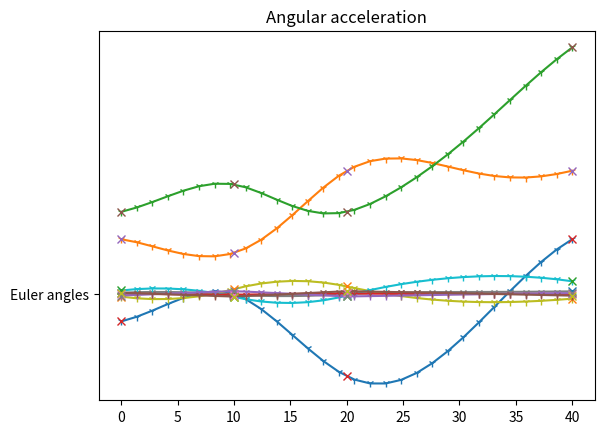

This figure's Python source:
import numpy as np
from scipy.spatial.transform import Rotation, RotationSpline

def try_spline():
  times = [0, 10, 20, 40]
  angles = [[-10, 20, 30], [0, 15, 40], [-30, 45, 30], [20, 45, 90]]
  rotations = Rotation.from_euler('XYZ', angles, degrees=True)

  spline = RotationSpline(times, rotations)

  angles = spline(times, 0).as_euler('XYZ', degrees=True)
  angular_rate = np.rad2deg(spline(times, 1))
  angular_acceleration = np.rad2deg(spline(times, 2))

  times_plot = np.linspace(times[0], times[-1], 30)
  angles_plot = spline(times_plot).as_euler('XYZ', degrees=True)
  angular_rate_plot = np.rad2deg(spline(times_plot, 1))
  angular_acceleration_plot = np.rad2deg(spline(times_plot, 2))

  import matplotlib.pyplot as plt
  plt.plot(times_plot, angles_plot, '-1')
  plt.plot(times, angles, 'x')
  plt.plot("Euler angles")
  plt.show()

  plt.plot(times_plot, angular_rate_plot, '-1')
  plt.plot(times, angular_rate, 'x')
  plt.title("Angular rate")
  plt.show()

  plt.plot(times_plot, angular_acceleration_plot, '-1')
  plt.plot(times, angular_acceleration, 'x')
  plt.title("Angular acceleration")
  plt.show()

if __name__ == '__main__':
  try_spline()
